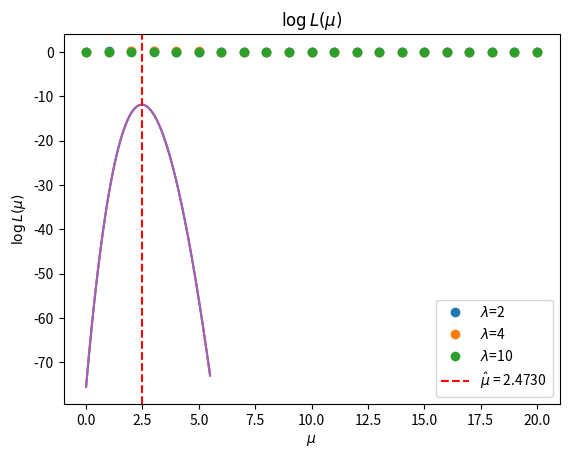

Reproduce this figure in Python.
# Made by João Biu ist1100335
import scipy
import matplotlib.pyplot as plt
import numpy as np
import math

k = 5
_lambda = 4
scipy.stats.poisson.pmf(k,_lambda)

k=np.arange(0,21,1)

for _lambda in [2,4,10]:
  poisson_prob = scipy.stats.poisson.pmf(k,_lambda)
  plt.plot(k,poisson_prob,'o',label=rf'$\lambda$={_lambda}')

plt.xlabel(r'$k$')
plt.ylabel(r'$P(x=k|\lambda)$')
plt.legend()
plt.show()

# your answer

def likelihood(N_, S_, B_, mu_):
    return np.prod(scipy.stats.poisson.pmf(N_, mu_ * S_ + B_))

# your answer

# Real Data Measurement, Expected Background and Expected Signal
N = np.array([489, 541, 302])
B = np.array([404, 376, 198])
S = np.array([34, 67, 42])
mu = 1                              # assuming that the normalisation of the simulation is correct

# Apply the function 
likelihood_value = likelihood(N, S, B, mu)
print(f"Likelihood: {likelihood_value}")

#Your answer
def log_likelihood(mu_array_):
    result = np.log([likelihood(N, S, B, mu_) for mu_ in mu_array_])
    return np.asarray(result)

mu = np.linspace(0, 5.5, 7000)
log_likelihood_value = log_likelihood(mu)

plt.plot(mu, log_likelihood_value)
plt.xlabel(rf'$\mu$')
plt.ylabel(rf'$\log L(\mu)$')
plt.title(rf'$\log L(\mu)$')
plt.show()

# Your answer
mu_hat_index = np.argmax(log_likelihood_value)  # Find the index of the maximum value of the log likelihood
mu_hat = mu[mu_hat_index]                       # Find the value of mu corresponding to the maximum value of the log likelihood

print(f"The best-fit value of μ is: {mu_hat:.4f}")

plt.plot(mu, log_likelihood_value)
plt.xlabel(rf'$\mu$')
plt.ylabel(rf'$\log L(\mu)$')
plt.title(rf'$\log L(\mu)$')
plt.axvline(x=mu_hat, color='r', linestyle='--', label=rf'$\hat \mu$ = {mu_hat:.4f}')
plt.legend()

def uncertainty(log_likelihood_value, mu_hat_index, factor, tolerance):
    logL_mu = log_likelihood_value[mu_hat_index] - factor
    index = np.where(np.abs(log_likelihood_value - logL_mu) <= tolerance)[0]
    uncertainty = np.abs(-(mu[mu_hat_index] - mu[index]))
    return uncertainty

# Calculate the uncertainty for 1 sigma, using a tolerance of 0.0015
uncertainty_1sigma = uncertainty(log_likelihood_value, mu_hat_index, 0.5, 0.0015)
print(f"Uncertainty for 1 sigma (lower and upper uncertainty): {uncertainty_1sigma}")
print(f"The uncertainty interval for the best value of μ is: [{mu_hat - uncertainty_1sigma[0]:.4f}, {mu_hat + uncertainty_1sigma[1]:.4f}]")

# Choosing the largest value of the uncertainty
uncertainty_1sigma = np.max(uncertainty_1sigma)
print(f"Uncertainty for 1 sigma (largest): {uncertainty_1sigma:.4f}")

#Your answer
# compute the significance
def significance(S_, B_):
    return S_ /np.sqrt(B_)

S_sum = np.sum(S)
B_sum = np.sum(B)

# compute the expected significance
expected_ss = significance(S_sum, B_sum+S_sum)
print(f"Expected Significance: {expected_ss:.4f}")

#Your answer
# compute the observed significance
N_sum = np.sum(N)
observed_ss = significance(mu_hat*S_sum, N_sum)
print(f"Observed Significance: {observed_ss:.4f}")